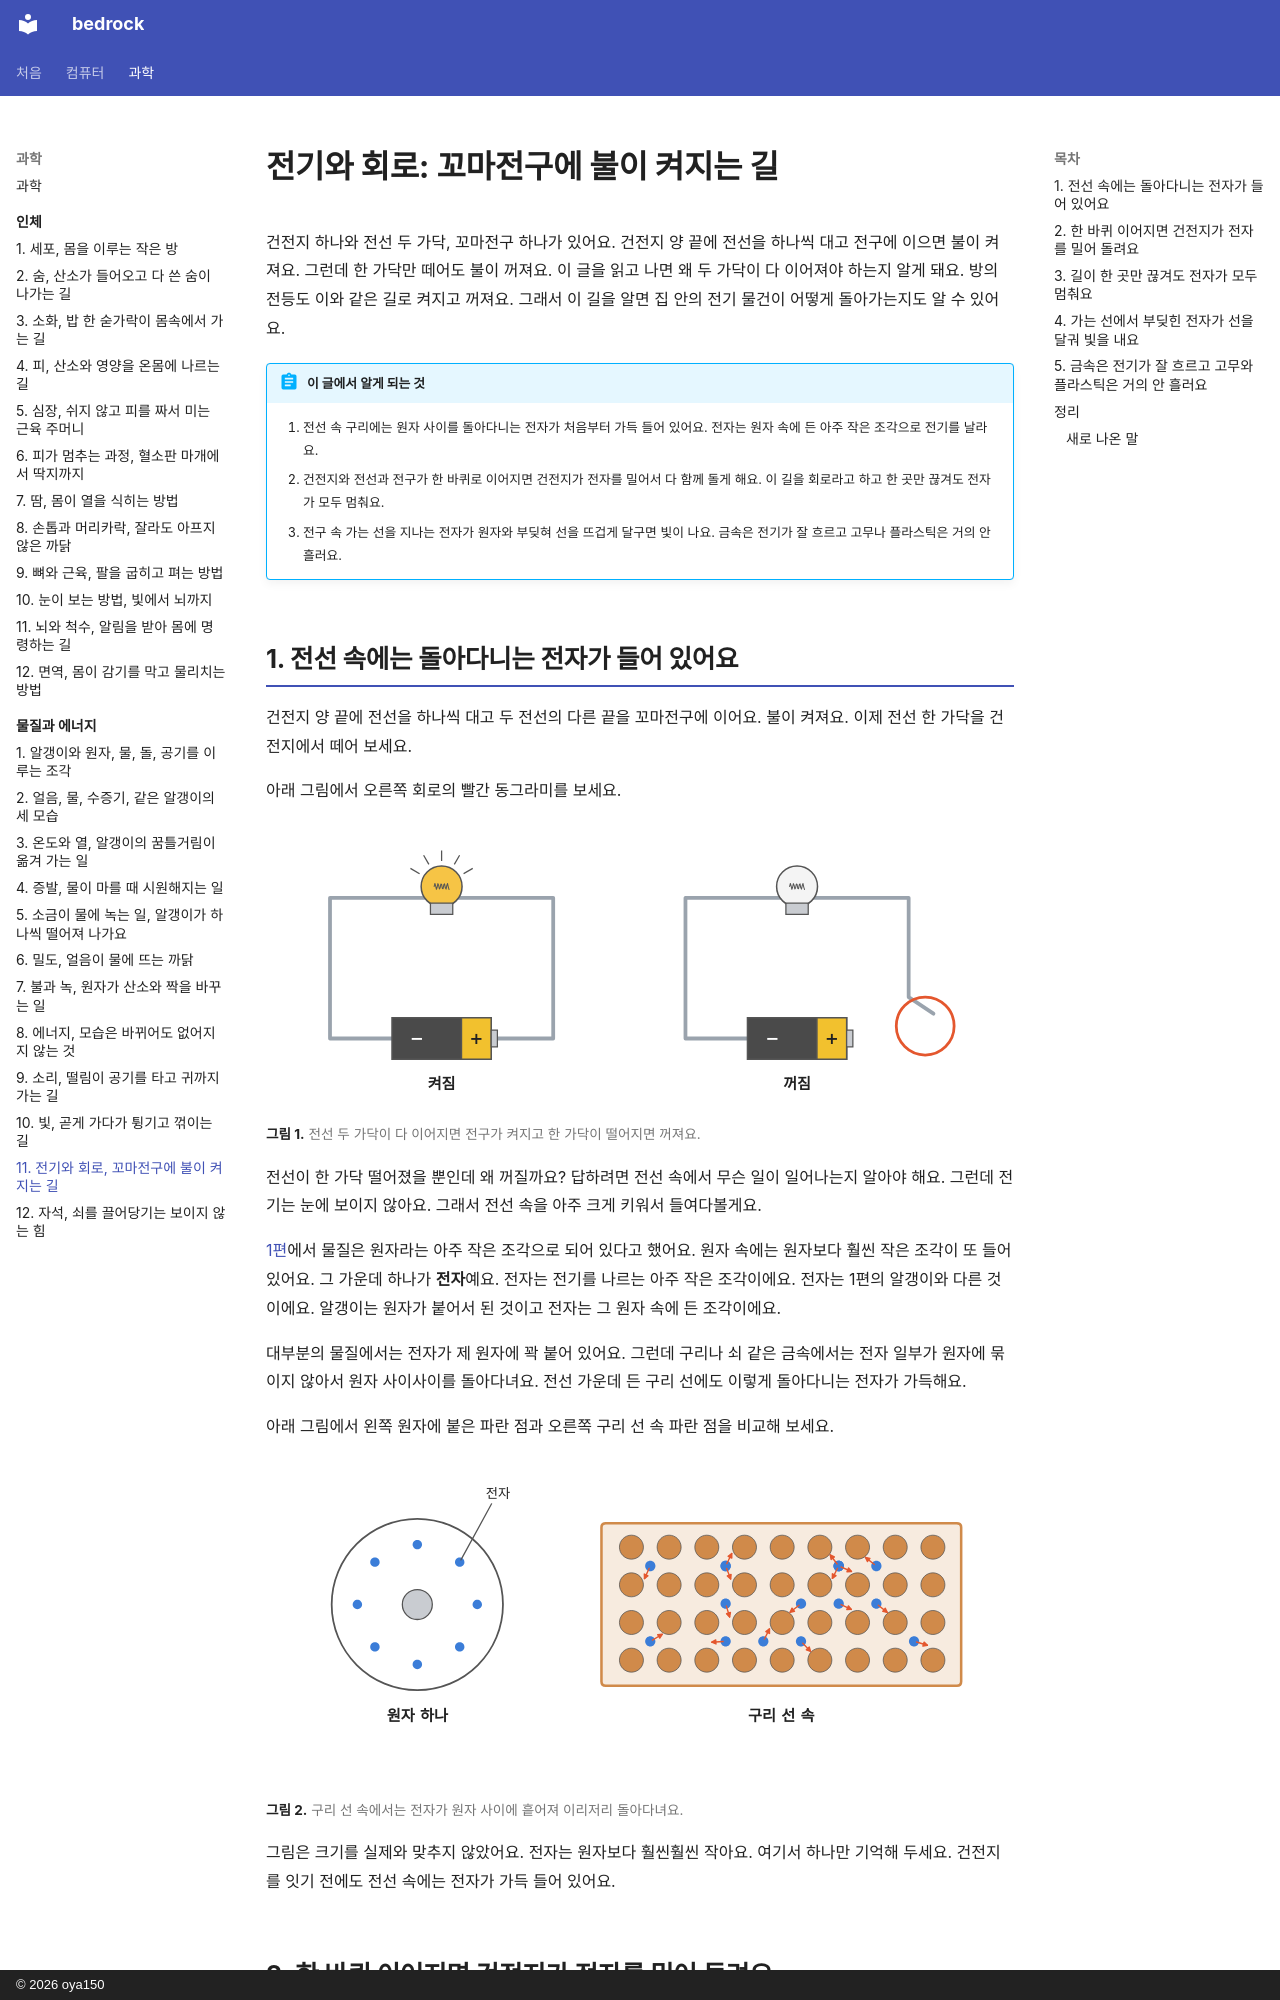

repository: oya150/bedrock · page: matter/11-electricity/index.html · generator: mkdocs · copyright: © 2026 oya150

# 전기와 회로: 꼬마전구에 불이 켜지는 길

건전지 하나와 전선 두 가닥, 꼬마전구 하나가 있어요. 건전지 양 끝에 전선을 하나씩 대고 전구에 이으면 불이 켜져요. 그런데 한 가닥만 떼어도 불이 꺼져요. 이 글을 읽고 나면 왜 두 가닥이 다 이어져야 하는지 알게 돼요. 방의 전등도 이와 같은 길로 켜지고 꺼져요. 그래서 이 길을 알면 집 안의 전기 물건이 어떻게 돌아가는지도 알 수 있어요.

!!! abstract "이 글에서 알게 되는 것"
    1. 전선 속 구리에는 원자 사이를 돌아다니는 전자가 처음부터 가득 들어 있어요. 전자는 원자 속에 든 아주 작은 조각으로 전기를 날라요.
    2. 건전지와 전선과 전구가 한 바퀴로 이어지면 건전지가 전자를 밀어서 다 함께 돌게 해요. 이 길을 회로라고 하고 한 곳만 끊겨도 전자가 모두 멈춰요.
    3. 전구 속 가는 선을 지나는 전자가 원자와 부딪혀 선을 뜨겁게 달구면 빛이 나요. 금속은 전기가 잘 흐르고 고무나 플라스틱은 거의 안 흘러요.

## 1. 전선 속에는 돌아다니는 전자가 들어 있어요

건전지 양 끝에 전선을 하나씩 대고 두 전선의 다른 끝을 꼬마전구에 이어요. 불이 켜져요. 이제 전선 한 가닥을 건전지에서 떼어 보세요.

아래 그림에서 오른쪽 회로의 빨간 동그라미를 보세요.

![왼쪽에 건전지, 전선 두 가닥, 꼬마전구가 네모난 고리로 이어져 있고 전구가 노랗게 켜졌다. 아래에 켜짐. 오른쪽은 같은 모양인데 오른쪽 전선 끝이 건전지에서 떨어져 있고 그 자리에 빨간 동그라미가 있다. 전구는 꺼졌다. 아래에 꺼짐.](img/11/m11-bulb.svg)
**그림 1.** 전선 두 가닥이 다 이어지면 전구가 켜지고 한 가닥이 떨어지면 꺼져요.
{ .fig-cap }

전선이 한 가닥 떨어졌을 뿐인데 왜 꺼질까요? 답하려면 전선 속에서 무슨 일이 일어나는지 알아야 해요. 그런데 전기는 눈에 보이지 않아요. 그래서 전선 속을 아주 크게 키워서 들여다볼게요.

[1편](01-particles.md)에서 물질은 원자라는 아주 작은 조각으로 되어 있다고 했어요. 원자 속에는 원자보다 훨씬 작은 조각이 또 들어 있어요. 그 가운데 하나가 **전자**예요. 전자는 전기를 나르는 아주 작은 조각이에요. 전자는 1편의 알갱이와 다른 것이에요. 알갱이는 원자가 붙어서 된 것이고 전자는 그 원자 속에 든 조각이에요.

대부분의 물질에서는 전자가 제 원자에 꽉 붙어 있어요. 그런데 구리나 쇠 같은 금속에서는 전자 일부가 원자에 묶이지 않아서 원자 사이사이를 돌아다녀요. 전선 가운데 든 구리 선에도 이렇게 돌아다니는 전자가 가득해요.

아래 그림에서 왼쪽 원자에 붙은 파란 점과 오른쪽 구리 선 속 파란 점을 비교해 보세요.

![왼쪽에 큰 동그라미 원자 하나, 가운데에 회색 덩어리, 둘레에 작은 파란 점 여덟 개. 파란 점 하나에 전자 이름표. 아래에 원자 하나. 오른쪽은 주황색 구리 원자들이 줄지어 있고 그 사이사이에 파란 점이 흩어져 저마다 다른 쪽으로 빨간 작은 화살표를 달고 있다. 아래에 구리 선 속.](img/11/m11-electron.svg)
**그림 2.** 구리 선 속에서는 전자가 원자 사이에 흩어져 이리저리 돌아다녀요.
{ .fig-cap }

그림은 크기를 실제와 맞추지 않았어요. 전자는 원자보다 훨씬훨씬 작아요. 여기서 하나만 기억해 두세요. 건전지를 잇기 전에도 전선 속에는 전자가 가득 들어 있어요.
